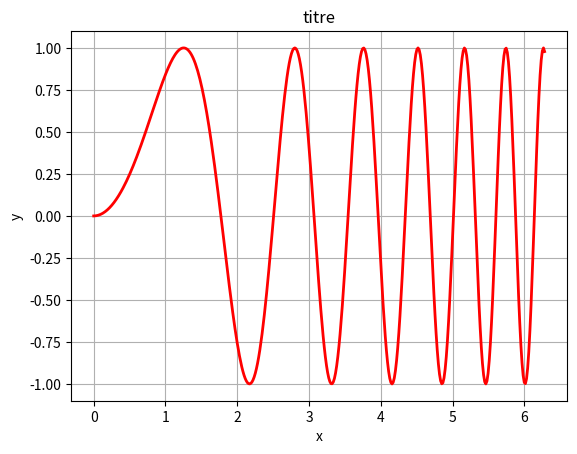
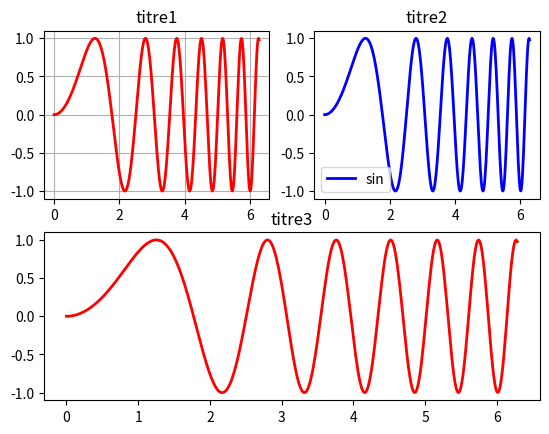

The script that saved these images, in order:
%matplotlib inline

import matplotlib.pyplot as plt
import numpy as np

plt.close('all')
# data
x = np.linspace(0, 2 * np.pi, 400)
y = np.sin(x ** 2)

plt.plot(x, y, color='red', linewidth=2.0, linestyle="-")
plt.grid()
plt.xlabel('x')
plt.ylabel('y')
plt.title('titre')
plt.savefig("snap.png")
plt.savefig("snap.pdf")
plt.show()

plt.figure()
plt.subplot(2, 2, 1)
plt.plot(x, y, color='red', linewidth=2.0, linestyle="-")
plt.title('titre1')
plt.grid()

plt.subplot(2, 2, 2)
plt.plot(x, y, color='blue', linewidth=2.0, linestyle="-", label='sin')
plt.title('titre2')
plt.legend(loc='best')

plt.subplot(2, 1, 2)
plt.plot(x, y, color='red', linewidth=2.0, linestyle="-")
plt.title('titre3')
plt.show()